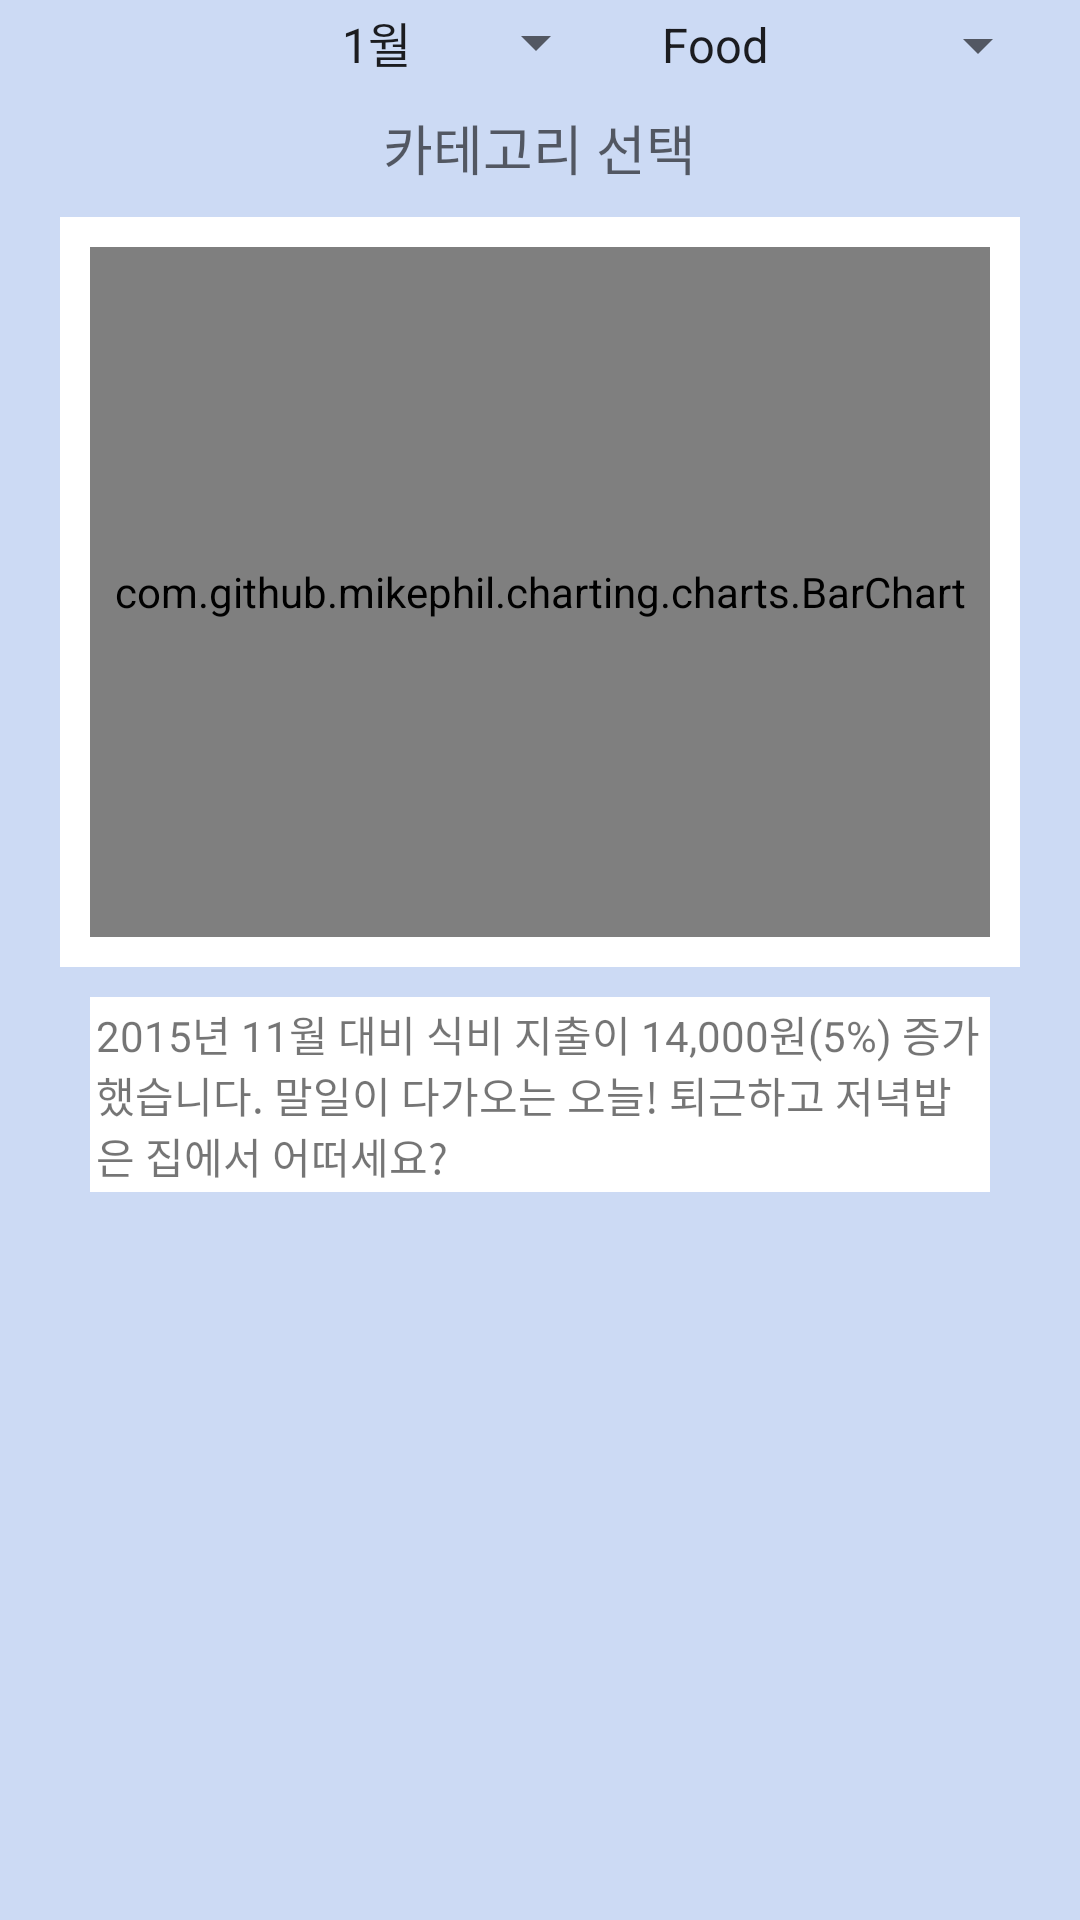

Here is an Android app screen rendered from its layout file. Give the layout XML and the strings, colors and styles it references.
<!-- AndroidManifest.xml: fallback theme Theme.MaterialComponents.DayNight.NoActionBar -->
<!-- res/layout/fragment_third_graph0.xml -->
<?xml version="1.0" encoding="utf-8"?>
<LinearLayout xmlns:android="http://schemas.android.com/apk/res/android"
    android:orientation="vertical" android:layout_width="match_parent"
    android:layout_height="match_parent"
    android:layout_centerVertical="true"
    android:background="#CCDAF4"
  >
    <LinearLayout
        android:layout_width="wrap_content"
        android:layout_height="wrap_content"
        android:orientation="horizontal"
        android:layout_gravity="right">
    <Spinner
        android:layout_width="wrap_content"
        android:layout_height="wrap_content"

        android:layout_marginTop="2dp"
        android:layout_marginRight="10dp"
        android:layout_marginBottom="10dp"
        android:id="@+id/spinner0"
        android:entries="@array/months"/>
    <Spinner
        android:layout_width="wrap_content"
        android:layout_height="wrap_content"
        android:layout_marginTop="2dp"
        android:layout_marginRight="10dp"
        android:layout_marginBottom="10dp"
        android:id="@+id/spinner1"
        android:entries="@array/category"/>
    </LinearLayout>
    <LinearLayout
        android:layout_width="wrap_content"
        android:layout_height="wrap_content"
        android:orientation="horizontal"
        android:layout_gravity="center">
    <TextView
        android:layout_width="wrap_content"
        android:layout_height="wrap_content"
        android:layout_marginBottom="10dp"
        android:id="@+id/graph1_tv0"
        android:textAppearance="?android:attr/textAppearanceMedium"
        />
    <TextView
        android:layout_width="wrap_content"
        android:layout_height="wrap_content"
        android:layout_marginBottom="10dp"
        android:id="@+id/graph1_tv1"
        android:text="카테고리 선택"
        android:textAppearance="?android:attr/textAppearanceMedium"
       />
        </LinearLayout>
    <LinearLayout
        android:layout_width="wrap_content"
        android:layout_height="wrap_content"
        android:background="@color/White"
        android:layout_gravity="center"
        android:layout_marginBottom="10dp">

    <com.github.mikephil.charting.charts.BarChart
        android:id="@+id/chart0"
        android:layout_width="300dp"
        android:layout_height="230dp"
        android:gravity="center"
        android:layout_margin="10dp"/>
    </LinearLayout>

    <LinearLayout
        android:layout_width="300dp"
        android:layout_height="wrap_content"
        android:orientation="horizontal"
        android:layout_gravity="center"
        android:background="@color/White"
        android:padding="2dp">

        <TextView
            android:layout_width="wrap_content"
            android:layout_height="wrap_content"
            android:id="@+id/graph0_tv0"
            android:text="2015년 11월 대비 식비 지출이 14,000원(5%) 증가했습니다. 말일이 다가오는 오늘! 퇴근하고 저녁밥은 집에서 어떠세요?"
            android:layout_gravity="center"/>
    </LinearLayout>
</LinearLayout>
<!-- resources referenced by this layout -->
<resources>
  <string-array name="category">
          <item>Food</item>
          <item>의료미용비</item>
          <item>문화생활</item>
          <item>경조사비</item>
          <item>교통비</item>
          <item>통신비</item>
          <item>저축</item>
          <item>기타</item>
      </string-array>
  <string-array name="months">
          <item>1월</item>
          <item>2월</item>
          <item>3월</item>
          <item>4월</item>
          <item>5월</item>
          <item>6월</item>
          <item>7월</item>
          <item>8월</item>
          <item>9월</item>
          <item>10월</item>
          <item>11월</item>
          <item>12월</item>
      </string-array>
  <color name="White">#FFFFFF</color>
</resources>
